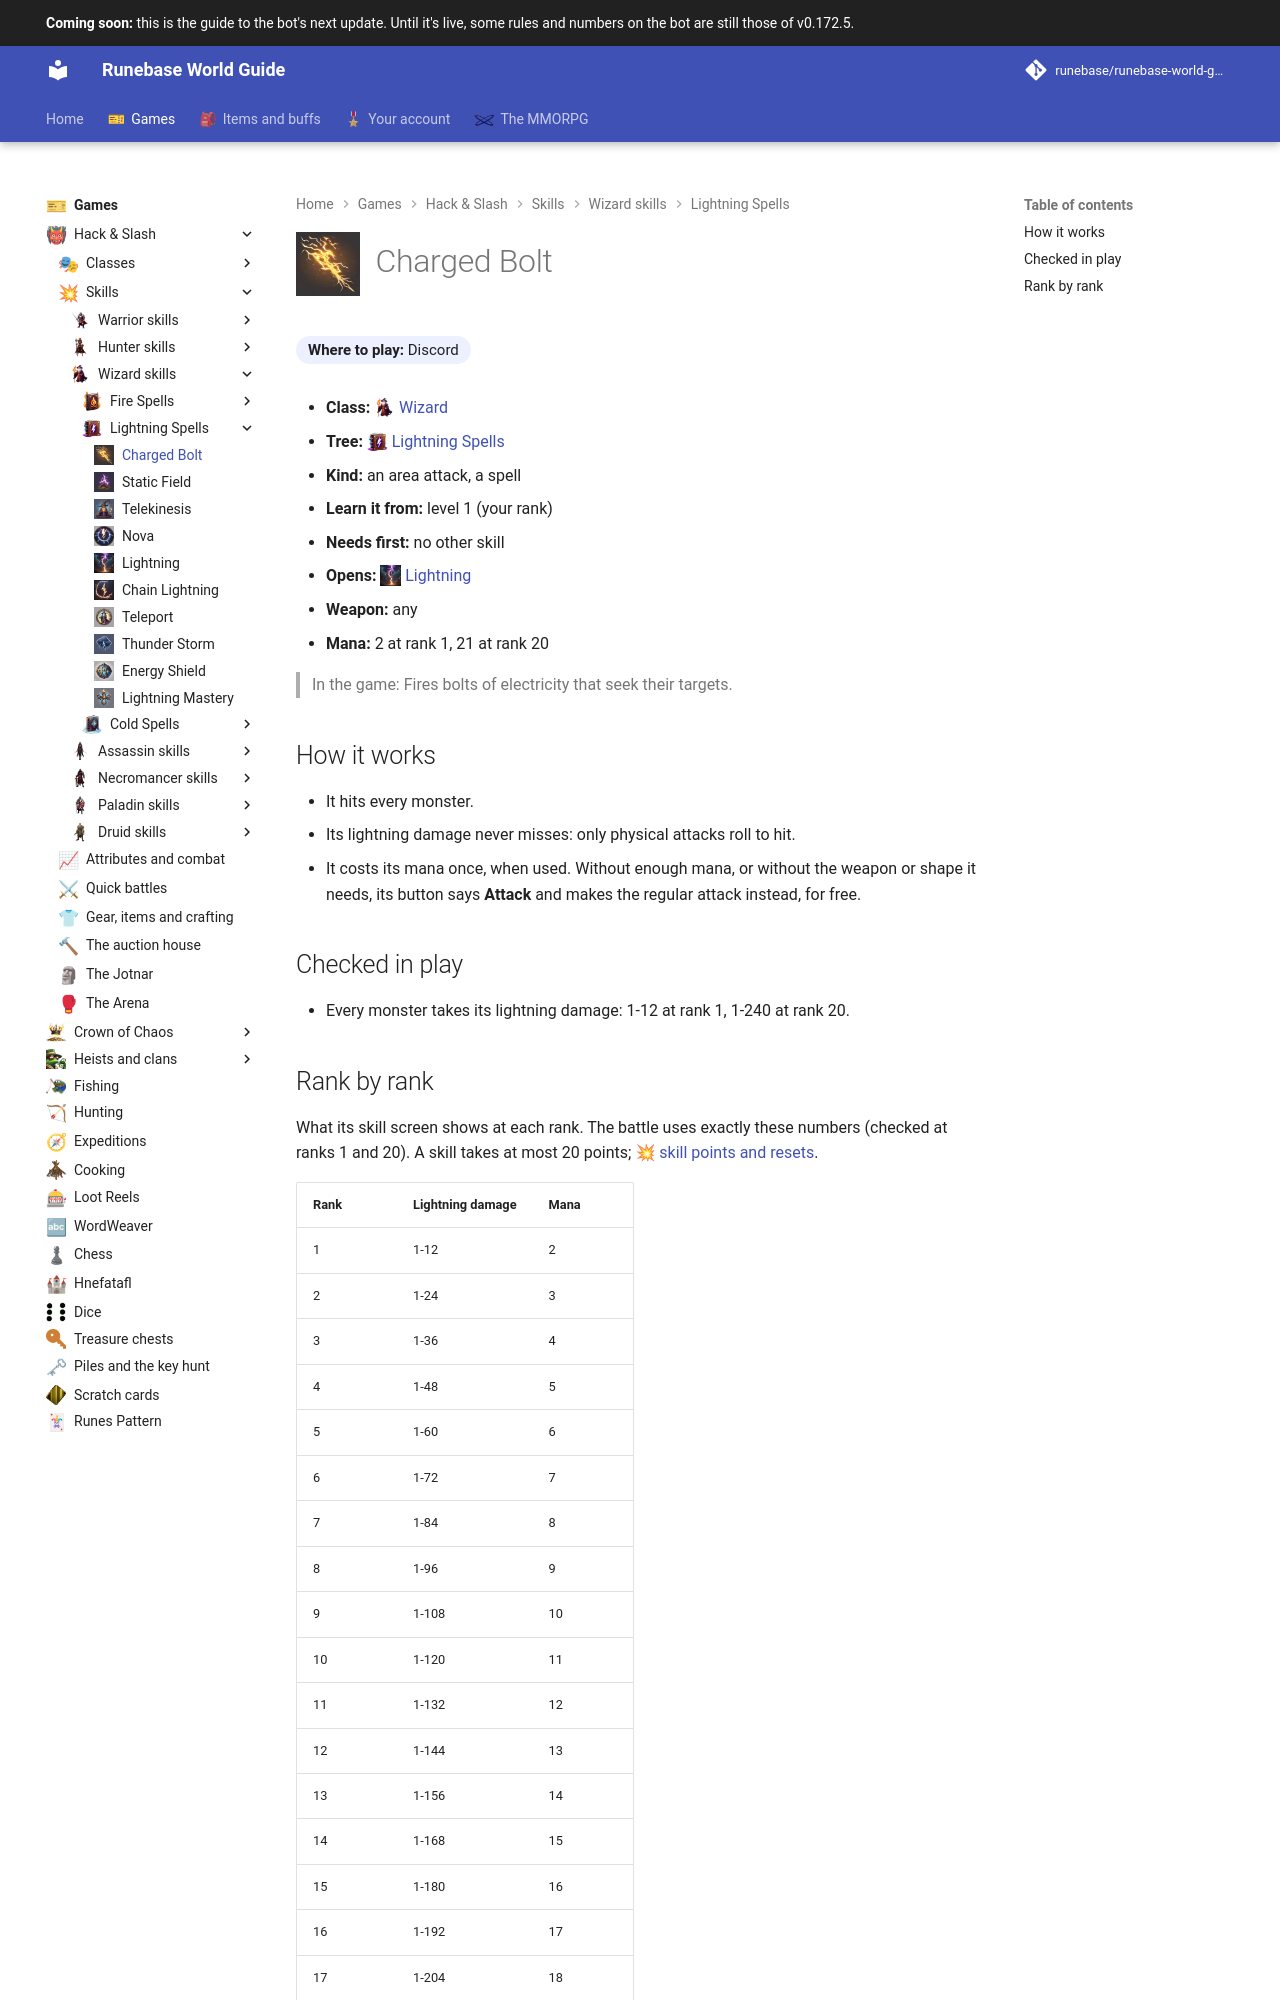

repository: Runebase/runebase-world-guide · page: next/games/hack-and-slash/skills/wizard/lightning-spells/charged-bolt/index.html · generator: mkdocs

---
title: "Charged Bolt"
icon: guide/nav
nav_icon: "assets/icons/skill/wizard/charged-bolt.webp"
---

# ![Charged Bolt](../../../../../assets/icons/skill/wizard/charged-bolt.webp){ .gi .gi-title width="64" height="64" loading="lazy" } Charged Bolt

**Where to play:** Discord
{ .where-to-play }

- **Class:** <span class="gi-m">![](../../../../../assets/icons/class/wizard.webp){ .gi .gi-mention width="20" height="20" loading="lazy" }&nbsp;[Wizard](../../../classes/wizard.md)</span>
- **Tree:** <span class="gi-m">![](../../../../../assets/icons/skill-tree/lightning-spells.webp){ .gi .gi-mention width="20" height="20" loading="lazy" }&nbsp;[Lightning Spells](index.md)</span>
- **Kind:** an area attack, a spell
- **Learn it from:** level 1 (your rank)
- **Needs first:** no other skill
- **Opens:** <span class="gi-m">![](../../../../../assets/icons/skill/wizard/lightning.webp){ .gi .gi-mention width="20" height="20" loading="lazy" }&nbsp;[Lightning](lightning.md)</span>
- **Weapon:** any
- **Mana:** 2 at rank 1, 21 at rank 20

> In the game: Fires bolts of electricity that seek their targets.

## How it works

- It hits every monster.
- Its lightning damage never misses: only physical attacks roll to hit.
- It costs its mana once, when used. Without enough mana, or without the weapon or shape it needs, its button says **Attack** and makes the regular attack instead, for free.

## Checked in play

- Every monster takes its lightning damage: 1-12 at rank 1, 1-240 at rank 20.
